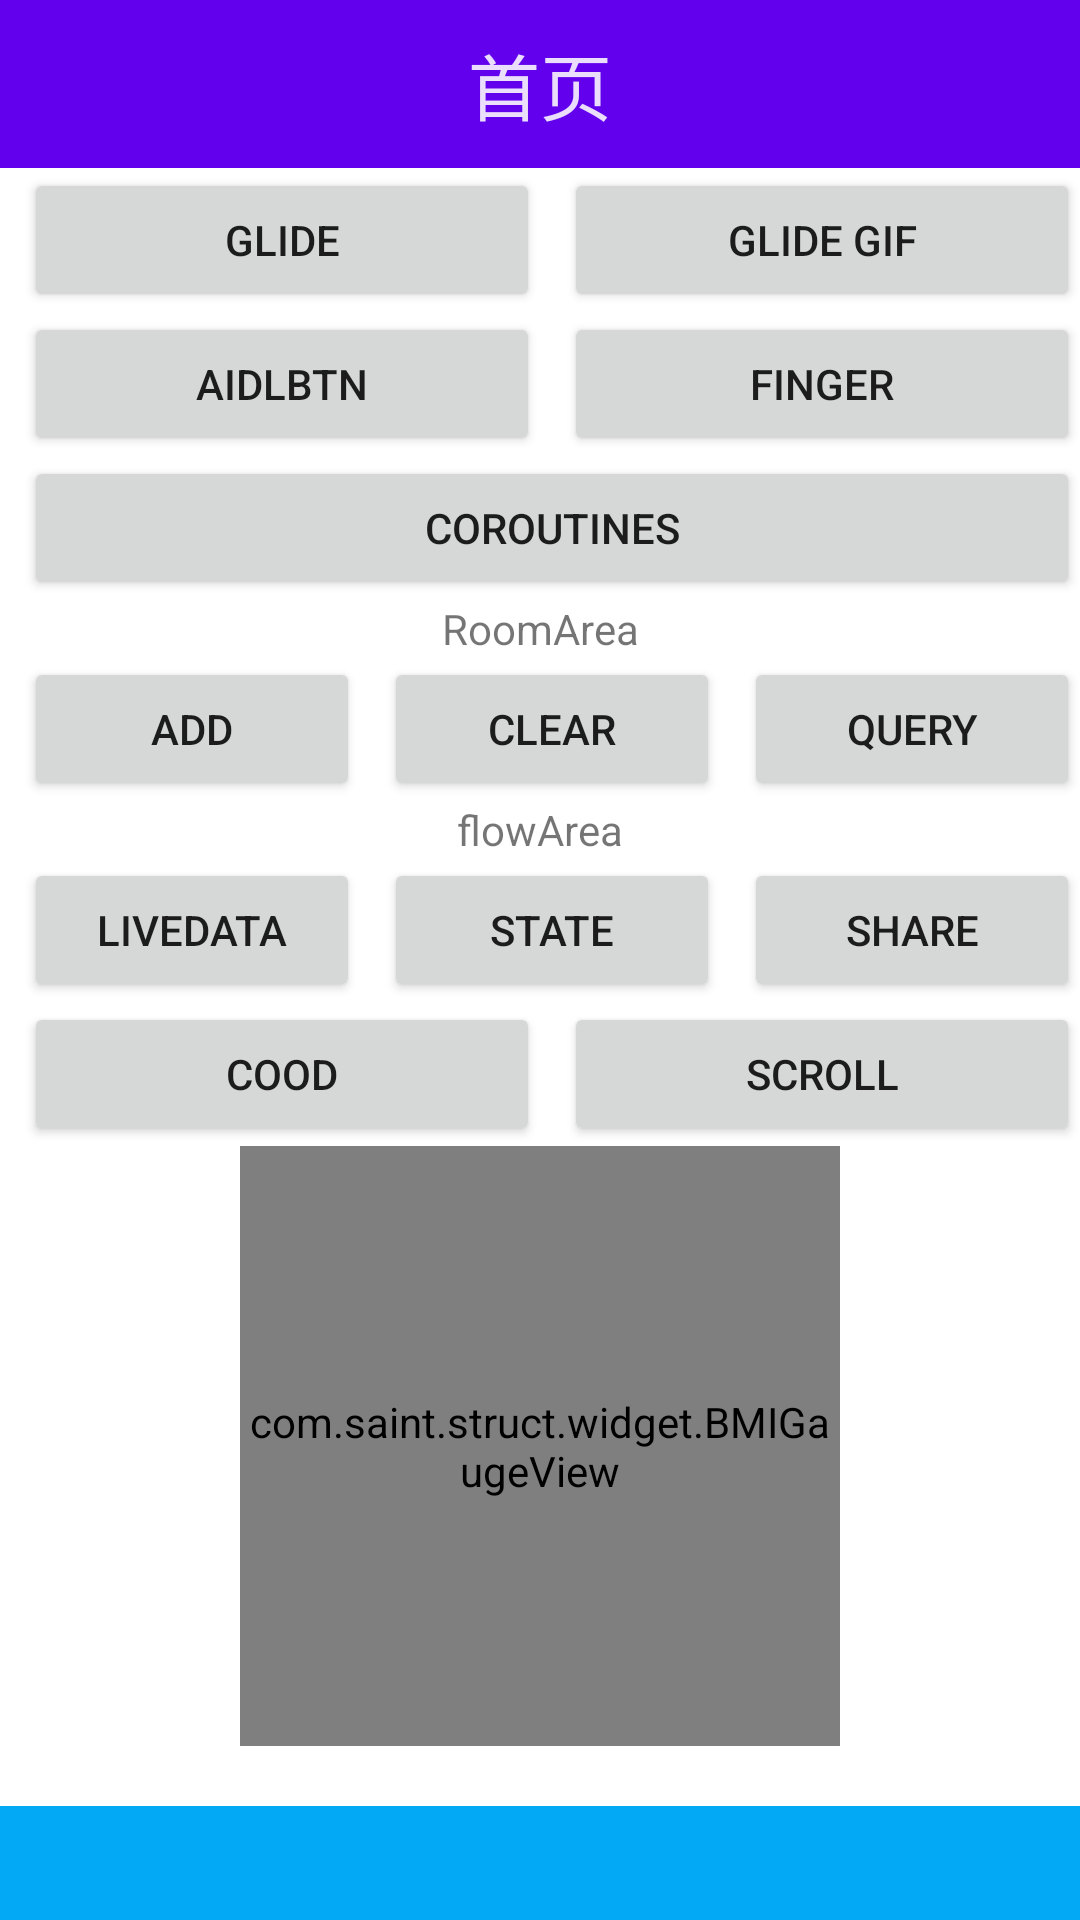

Here is an Android app screen rendered from its layout file. Give the layout XML and the strings, colors and styles it references.
<!-- AndroidManifest.xml: application theme Theme.MaterialComponents.DayNight.NoActionBar -->
<!-- res/layout/fragment_main.xml -->
<?xml version="1.0" encoding="utf-8"?>
<androidx.core.widget.NestedScrollView xmlns:android="http://schemas.android.com/apk/res/android"
    xmlns:app="http://schemas.android.com/apk/res-auto"
    android:layout_width="match_parent"
    android:layout_height="match_parent">

    <androidx.constraintlayout.widget.ConstraintLayout
        android:layout_width="match_parent"
        android:layout_height="match_parent"
        android:orientation="vertical">

        <include
            android:id="@+id/layout_app_bar"
            layout="@layout/layout_app_bar"
            android:visibility="visible"
            app:layout_constraintLeft_toLeftOf="parent"
            app:layout_constraintRight_toRightOf="parent" />

        <LinearLayout
            android:id="@+id/layout0"
            android:layout_width="match_parent"
            android:layout_height="wrap_content"
            android:orientation="horizontal"
            app:layout_constraintTop_toBottomOf="@id/layout_app_bar">

            <Button
                android:id="@+id/glideBtn"
                android:layout_width="0dp"
                android:layout_height="wrap_content"
                android:layout_marginStart="8dp"
                android:layout_weight="1"
                android:onClick="@{(view) -> handle.testGlide()}"
                android:text="Glide" />

            <Button
                android:id="@+id/gifBtn"
                android:layout_width="0dp"
                android:layout_height="wrap_content"
                android:layout_marginStart="8dp"
                android:layout_weight="1"
                android:onClick="@{(view) -> handle.testGif()}"
                android:text="Glide gif" />

        </LinearLayout>


        <LinearLayout
            android:id="@+id/layout1"
            android:layout_width="0dp"
            android:layout_height="wrap_content"
            android:orientation="horizontal"
            app:layout_constraintLeft_toLeftOf="parent"
            app:layout_constraintRight_toRightOf="parent"
            app:layout_constraintTop_toBottomOf="@id/layout0">

            <Button
                android:id="@+id/aidlBtn"
                android:layout_width="0dp"
                android:layout_height="wrap_content"
                android:layout_marginStart="8dp"
                android:layout_weight="1"
                android:text="aidlBtn" />

            <Button
                android:id="@+id/fingerBtn"
                android:layout_width="0dp"
                android:layout_height="wrap_content"
                android:layout_marginStart="8dp"
                android:layout_weight="1"
                android:text="finger" />

        </LinearLayout>

        <LinearLayout
            android:id="@+id/layout2"
            android:layout_width="match_parent"
            android:layout_height="wrap_content"
            android:orientation="horizontal"
            app:layout_constraintLeft_toLeftOf="parent"
            app:layout_constraintRight_toRightOf="parent"
            app:layout_constraintTop_toBottomOf="@id/layout1">

            <Button
                android:id="@+id/coroutinesBtn"
                android:layout_width="0dp"
                android:layout_height="wrap_content"
                android:layout_marginStart="8dp"
                android:layout_weight="1"
                android:text="coroutines" />

        </LinearLayout>

        <TextView
            android:id="@+id/daoAreaTv"
            android:layout_width="wrap_content"
            android:layout_height="wrap_content"
            android:text="RoomArea"
            app:layout_constraintLeft_toLeftOf="parent"
            app:layout_constraintRight_toRightOf="parent"
            app:layout_constraintTop_toBottomOf="@id/layout2" />

        <LinearLayout
            android:id="@+id/layout3"
            android:layout_width="0dp"
            android:layout_height="wrap_content"
            android:orientation="horizontal"
            app:layout_constraintLeft_toLeftOf="parent"
            app:layout_constraintRight_toRightOf="parent"
            app:layout_constraintTop_toBottomOf="@id/daoAreaTv">

            <Button
                android:id="@+id/addDataBtn"
                android:layout_width="0dp"
                android:layout_height="wrap_content"
                android:layout_marginStart="8dp"
                android:layout_weight="1"
                android:text="add" />


            <Button
                android:id="@+id/clearDataBtn"
                android:layout_width="0dp"
                android:layout_height="wrap_content"
                android:layout_marginStart="8dp"
                android:layout_weight="1"
                android:text="clear" />

            <Button
                android:id="@+id/queryFlowBtn"
                android:layout_width="0dp"
                android:layout_height="wrap_content"
                android:layout_marginStart="8dp"
                android:layout_weight="1"
                android:text="query" />
        </LinearLayout>

        <TextView
            android:id="@+id/tv_flow"
            android:layout_width="wrap_content"
            android:layout_height="wrap_content"
            android:text="flowArea"
            app:layout_constraintLeft_toLeftOf="parent"
            app:layout_constraintRight_toRightOf="parent"
            app:layout_constraintTop_toBottomOf="@id/layout3" />

        <LinearLayout
            android:id="@+id/layout4"
            android:layout_width="0dp"
            android:layout_height="wrap_content"
            android:orientation="horizontal"
            app:layout_constraintLeft_toLeftOf="parent"
            app:layout_constraintRight_toRightOf="parent"
            app:layout_constraintTop_toBottomOf="@id/tv_flow">

            <Button
                android:id="@+id/queryLiveDataBtn"
                android:layout_width="0dp"
                android:layout_height="wrap_content"
                android:layout_marginStart="8dp"
                android:layout_weight="1"
                android:text="liveData" />

            <Button
                android:id="@+id/stateFlowBtn"
                android:layout_width="0dp"
                android:layout_height="wrap_content"
                android:layout_marginStart="8dp"
                android:layout_weight="1"
                android:text="state" />

            <Button
                android:id="@+id/shareFlowBtn"
                android:layout_width="0dp"
                android:layout_height="wrap_content"
                android:layout_marginStart="8dp"
                android:layout_weight="1"
                android:text="share" />

        </LinearLayout>

        <LinearLayout
            android:id="@+id/layout5"
            android:layout_width="0dp"
            android:layout_height="wrap_content"
            android:orientation="horizontal"
            app:layout_constraintLeft_toLeftOf="parent"
            app:layout_constraintRight_toRightOf="parent"
            app:layout_constraintTop_toBottomOf="@id/layout4">

            <Button
                android:id="@+id/cordBtn"
                android:layout_width="0dp"
                android:layout_height="wrap_content"
                android:layout_marginStart="8dp"
                android:layout_weight="1"
                android:text="cood" />

            <Button
                android:id="@+id/scrollBtn"
                android:layout_width="0dp"
                android:layout_height="wrap_content"
                android:layout_marginStart="8dp"
                android:layout_weight="1"
                android:text="scroll" />

        </LinearLayout>

        <com.saint.struct.widget.BMIGaugeView
            android:id="@+id/bmi_View"
            android:layout_width="200dp"
            android:layout_height="200dp"
            app:layout_constraintLeft_toLeftOf="parent"
            app:layout_constraintRight_toRightOf="parent"
            app:layout_constraintTop_toBottomOf="@id/layout5" />


        <ImageView
            android:id="@+id/roundImage"
            android:layout_width="match_parent"
            android:layout_height="100dp"
            android:layout_marginTop="20dp"
            android:src="@color/app_colorPrimary"
            app:layout_constraintLeft_toLeftOf="parent"
            app:layout_constraintRight_toRightOf="parent"
            app:layout_constraintTop_toBottomOf="@id/bmi_View" />

        <ImageView
            android:id="@+id/gifImage"
            android:layout_width="match_parent"
            android:layout_height="100dp"
            android:layout_marginTop="20dp"
            android:src="@color/colorAccent"
            app:layout_constraintLeft_toLeftOf="parent"
            app:layout_constraintRight_toRightOf="parent"
            app:layout_constraintTop_toBottomOf="@id/roundImage" />
    </androidx.constraintlayout.widget.ConstraintLayout>
</androidx.core.widget.NestedScrollView>
<!-- res/layout/layout_app_bar.xml (included above) -->
<?xml version="1.0" encoding="utf-8"?>
<LinearLayout xmlns:android="http://schemas.android.com/apk/res/android"
    xmlns:app="http://schemas.android.com/apk/res-auto"
    xmlns:tools="http://schemas.android.com/tools"
    android:layout_width="match_parent"
    android:layout_height="wrap_content"
    android:orientation="vertical">


    <com.google.android.material.appbar.MaterialToolbar
        android:id="@+id/toolbar"
        style="@style/Widget.MaterialComponents.Toolbar.Primary"
        android:layout_width="match_parent"
        android:layout_height="?attr/actionBarSize"
        app:contentInsetStart="0dp"
        app:layout_collapseMode="parallax">

        <TextView
            android:id="@+id/title_bar"
            android:layout_width="match_parent"
            android:layout_height="?attr/actionBarSize"
            android:gravity="center"
            android:text="首页"
            android:textAppearance="?attr/textAppearanceHeadline5"
            android:textColor="@color/sunflower_white" />

    </com.google.android.material.appbar.MaterialToolbar>
</LinearLayout>
<!-- resources referenced by this layout -->
<resources>
  <color name="app_colorPrimary">#03A9F4</color>
  <color name="colorAccent">#FF4081</color>
  <color name="sunflower_white">#deffffff</color>
</resources>
